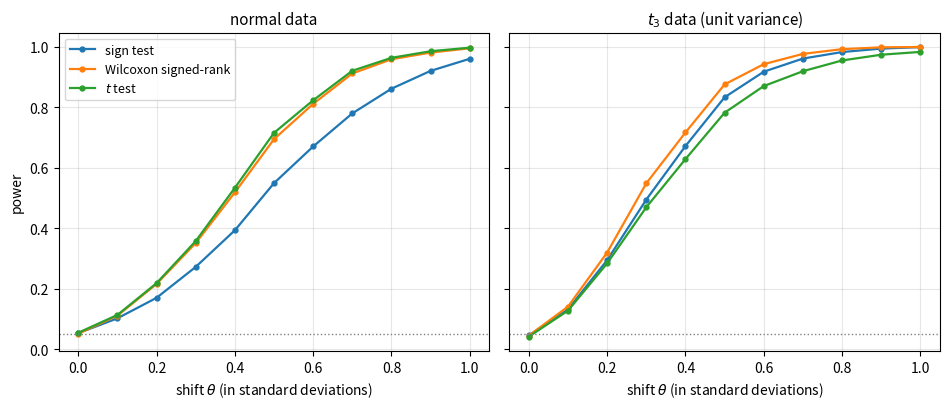

Write the Python code that produced this figure.
"""Simulated power of the sign, Wilcoxon signed-rank and t tests (n = 20, one-sided, level 0.05)
against a shift theta, for normal data and for heavy-tailed t_3 data scaled to unit variance."""

import numpy as np
import matplotlib.pyplot as plt
from scipy import stats

rng = np.random.default_rng(0)
n, alpha, reps = 20, 0.05, 4000
shifts = np.linspace(0, 1.0, 11)

# sign test randomized to exact level alpha: reject if K > c, with probability g if K = c
binom = stats.binom(n, 0.5)
c_sign = int(binom.isf(alpha))
g_sign = (alpha - binom.sf(c_sign)) / binom.pmf(c_sign)

# exact null distribution of S+, randomized to exact level alpha in the same way
counts = np.zeros(n * (n + 1) // 2 + 1)
counts[0] = 1
for k in range(1, n + 1):
    shifted = np.zeros_like(counts)
    shifted[k:] = counts[:-k]
    counts = counts + shifted
pmf = counts / 2**n
sf = 1 - np.cumsum(pmf)                 # sf[s] = P(S+ > s)
c_wil = int(np.argmax(sf <= alpha))
g_wil = (alpha - sf[c_wil]) / pmf[c_wil]
t_crit = stats.t.isf(alpha, n - 1)


def power(sampler):
    out = {"sign": [], "wilcoxon": [], "t": []}
    for theta in shifts:
        z = sampler((reps, n)) + theta
        k = (z > 0).sum(axis=1)
        out["sign"].append(np.mean((k > c_sign) + g_sign * (k == c_sign)))
        ranks = stats.rankdata(np.abs(z), axis=1)
        s = (ranks * (z > 0)).sum(axis=1).round().astype(int)
        out["wilcoxon"].append(np.mean((s > c_wil) + g_wil * (s == c_wil)))
        t = z.mean(axis=1) / (z.std(axis=1, ddof=1) / np.sqrt(n))
        out["t"].append(np.mean(t > t_crit))
    return out


samplers = {
    "normal data": lambda size: rng.standard_normal(size),
    "$t_3$ data (unit variance)": lambda size: rng.standard_t(3, size) / np.sqrt(3),
}
labels = {"sign": ("sign test", "C0"), "wilcoxon": ("Wilcoxon signed-rank", "C1"), "t": ("$t$ test", "C2")}

fig, axes = plt.subplots(1, 2, figsize=(9.6, 4.2), sharey=True)
for ax, (title, sampler) in zip(axes, samplers.items()):
    res = power(sampler)
    for key, (label, color) in labels.items():
        ax.plot(shifts, res[key], "o-", color=color, ms=3.5, lw=1.6, label=label)
    ax.axhline(alpha, color="0.5", ls=":", lw=1)
    ax.set_title(title, fontsize=11)
    ax.set_xlabel("shift $\\theta$ (in standard deviations)")
    ax.grid(alpha=0.3)
axes[0].set_ylabel("power")
axes[0].legend(loc="upper left", fontsize=9)
fig.tight_layout()
